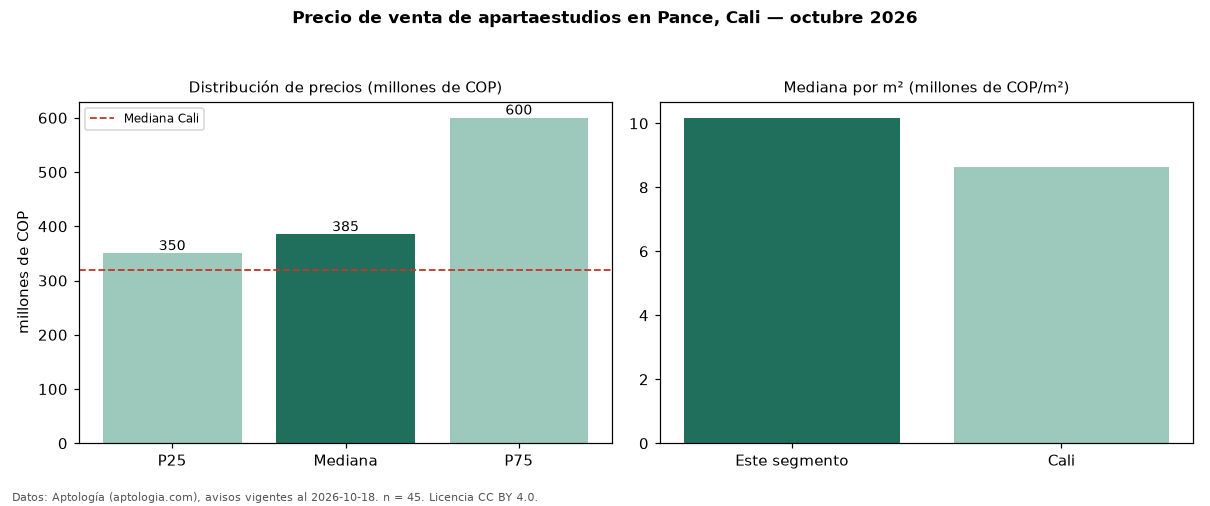

Data behind this chart, as committed beside it:
seccion, metrica, valor, moneda, n
precio, p25, 350000000, COP, 45
precio, mediana, 385000000, COP, 45
precio, p75, 600000000, COP, 45
precio, minimo, 260000000, COP, 45
precio, maximo, 770000000, COP, 45
m2, mediana_precio_m2, 10172414, COP, 45
m2, area_mediana_m2, 30.0, m2, 45
admin, mediana_admin_mes, 520000, COP, 37
banos, mediana_banos, 1.0, , 
parqueadero, pct_con_parqueadero, 84.8, %, 33
estrato, estrato_mas_frecuente, 6, , 45
ciudad, mediana_ciudad_referencia, 320000000, COP, 
ciudad, mediana_m2_ciudad, 8630208, COP, 
fuente, fecha_datos, 2026-10-18, , 
fuente, atribucion, https://www.aptologia.com/apartaestudios…, , 
fuente, licencia, CC BY 4.0, , 
